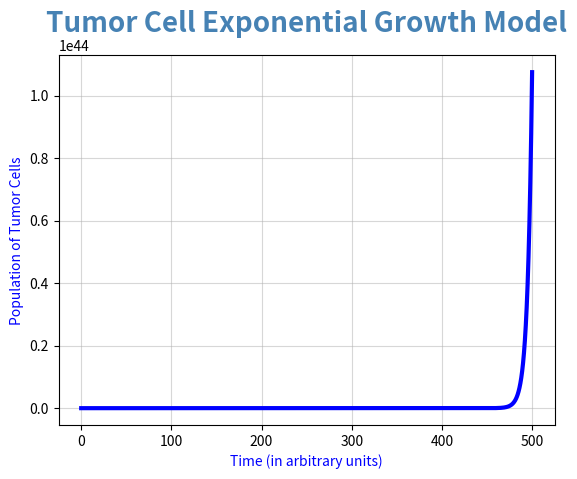

Recreate this plot in Python.
import numpy as np
import matplotlib.pyplot as plt
from scipy.integrate import odeint

# Initial Conditions
y0=[4] # we begin with 4 tumor cells assuming we are in the early stages of tumor growth
t=np.linspace(0,500,num=1500) # tumor cells' growth being shown over 500 time units, with 1500 interim points

# Parameters we are using in the model

r=0.2 # proliferation rate of tumor cells (1/unit time)

parameters=[r] 

def expmodel(variables,t,parameters):
    P = variables[0] # we define the variable P which is the population of tumor cells at each time point t
    r= parameters[0] # we assign the growth rate of tumor cells as the parameter of the function
    dPdt = r*P # we define the ODE that describes the growth of tumor cells over time, resources are assumed to be unlimited
    return([dPdt]) # we return the value of the ODE at every time point t

population=odeint(expmodel,y0,t,args=(parameters,)) 

# We continue by plotting the results of the model to visualize the growth of the tumor cells at this early stage of tumor growth
plt.plot(t,population[:,0],color='blue',linewidth=3)
plt.title('Tumor Cell Exponential Growth Model',fontsize=20,fontweight='bold',color='steelblue')
plt.xlabel('Time (in arbitrary units)',fontsize=10,color='blue')
plt.ylabel('Population of Tumor Cells', fontsize=10,color='blue')
plt.grid(alpha=0.5)
plt.savefig("exponential_growth_of_tumor_cells.png", dpi=150)
plt.show()
